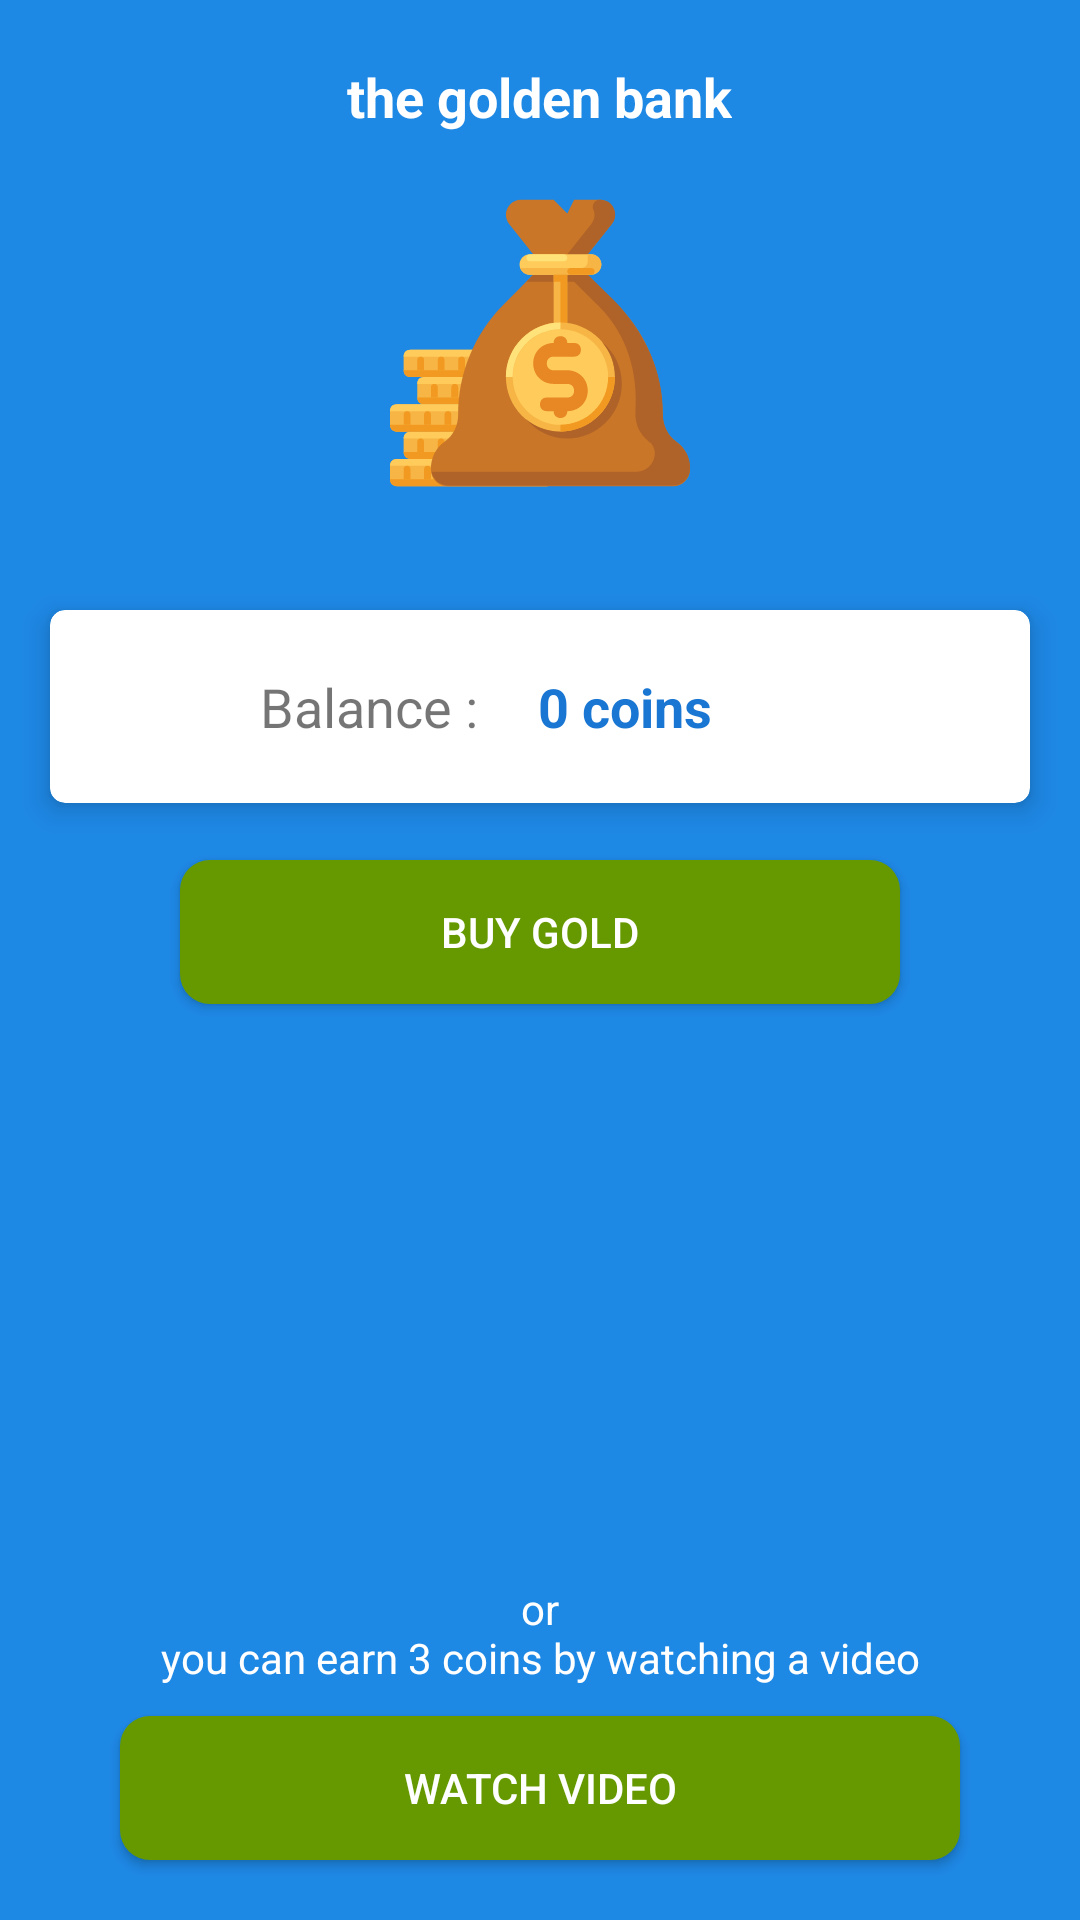

Layout XML and referenced resources for this Android screen:
<!-- AndroidManifest.xml: application theme AppTheme -->
<!-- res/layout/gold_layout.xml -->
<?xml version="1.0" encoding="utf-8"?>
<RelativeLayout xmlns:android="http://schemas.android.com/apk/res/android"
    xmlns:app="http://schemas.android.com/apk/res-auto"
    android:layout_width="match_parent"
    android:layout_height="match_parent"
    android:background="@color/colorPrimary">

    <TextView
        android:id="@+id/textView14"
        android:layout_width="wrap_content"
        android:layout_height="wrap_content"
        android:layout_centerHorizontal="true"
        android:layout_marginStart="10dp"
        android:layout_marginTop="20dp"
        android:layout_marginEnd="10dp"
        android:layout_marginBottom="10dp"
        android:text="the golden bank"
        android:textColor="@color/colorCardView"
        android:textSize="18sp"
        android:textStyle="bold" />

    <ImageView
        android:id="@+id/imageView3"
        android:layout_width="100dp"
        android:layout_height="100dp"
        android:layout_below="@+id/textView14"
        android:layout_centerHorizontal="true"
        android:layout_marginTop="10dp"
        app:srcCompat="@drawable/gold_bag" />

    <android.support.v7.widget.CardView
        android:id="@+id/card"
        android:layout_width="match_parent"
        android:layout_height="wrap_content"
        android:layout_below="@+id/imageView3"
        android:layout_marginStart="10dp"
        android:layout_marginTop="30dp"
        android:layout_marginEnd="10dp"
        app:cardBackgroundColor="@color/colorCardView"
        app:cardCornerRadius="5dp"
        app:cardElevation="5dp"
        app:cardUseCompatPadding="true">

        <RelativeLayout
            android:id="@+id/rel"
            android:layout_width="match_parent"
            android:layout_height="wrap_content"
            android:padding="20dp">

            <TextView
                android:id="@+id/textView8"
                android:layout_width="wrap_content"
                android:layout_height="wrap_content"

                android:layout_marginStart="50dp"
                android:text="Balance :"
                android:textSize="18sp" />

            <TextView
                android:id="@+id/balance"
                android:layout_width="wrap_content"
                android:layout_height="wrap_content"
                android:layout_marginStart="20dp"
                android:layout_toEndOf="@+id/textView8"
                android:text="0 coins"
                android:textColor="@color/colorPrimaryDark"
                android:textSize="18sp"
                android:textStyle="bold" />
        </RelativeLayout>
    </android.support.v7.widget.CardView>

    <TextView
        android:id="@+id/textView10"
        android:layout_width="wrap_content"
        android:layout_height="wrap_content"
        android:layout_above="@+id/watch"
        android:layout_centerHorizontal="true"
        android:layout_marginStart="20dp"
        android:layout_marginTop="30dp"
        android:gravity="center_horizontal"
        android:text="@string/watch_video"
        android:textColor="@color/colorCardView" />

    <Button
        android:id="@+id/watch"
        android:layout_width="match_parent"
        android:layout_height="wrap_content"
        android:layout_alignParentBottom="true"
        android:layout_centerHorizontal="true"
        android:layout_marginStart="40dp"
        android:layout_marginTop="10dp"
        android:layout_marginEnd="40dp"
        android:layout_marginBottom="20dp"
        android:background="@drawable/simple_but_green"
        android:text="Watch video"
        android:textColor="@color/colorCardView" />

    <Button
        android:id="@+id/buy"
        android:layout_width="match_parent"
        android:layout_height="wrap_content"
        android:layout_below="@+id/card"
        android:layout_centerHorizontal="true"
        android:layout_marginStart="60dp"
        android:layout_marginTop="10dp"
        android:layout_marginEnd="60dp"
        android:background="@drawable/simple_but_green"
        android:text="buy gold"
        android:textColor="@color/colorCardView" />
</RelativeLayout>
<!-- resources referenced by this layout -->
<resources>
  <color name="colorCardView">@android:color/background_light</color>
  <color name="colorPrimary">#1E88E5</color>
  <color name="colorPrimaryDark">#1976D2</color>
  <!-- drawable gold_bag: vector/xml drawable (drawable-v28, 12463 chars, omitted) -->
  <!-- drawable simple_but_green (drawable-v28) -->
  <?xml version="1.0" encoding="utf-8"?>
  <selector xmlns:android="http://schemas.android.com/apk/res/android">
  
      <item android:state_pressed="true"
          android:color="@color/cardview_light_background"
          >
  
          <shape xmlns:android="http://schemas.android.com/apk/res/android" >
  
  
  
              <solid
                  android:color="@android:color/holo_green_light"
  
                  />
              <corners
                  android:radius="10dp"
                  />
  
          </shape>
  
      </item>
  
      <item android:state_pressed="false">
  
          <shape xmlns:android="http://schemas.android.com/apk/res/android" >
  
  
              <solid
                  android:color="@android:color/holo_green_dark"
  
                  />
              <corners
                  android:radius="10dp"
                  />
  
          </shape>
  
      </item>
  
  
  
  
  </selector>
  <string name="watch_video">or\nyou can earn 3 coins by watching a video</string>
  <style name="AppTheme" parent="Theme.AppCompat.Light.DarkActionBar">
          
          <item name="colorPrimary">@color/colorPrimary</item>
          <item name="colorPrimaryDark">@color/colorPrimaryDark</item>
          <item name="colorAccent">@color/colorAccent</item>
          
      </style>
  <color name="colorAccent">#0084ff</color>
</resources>
